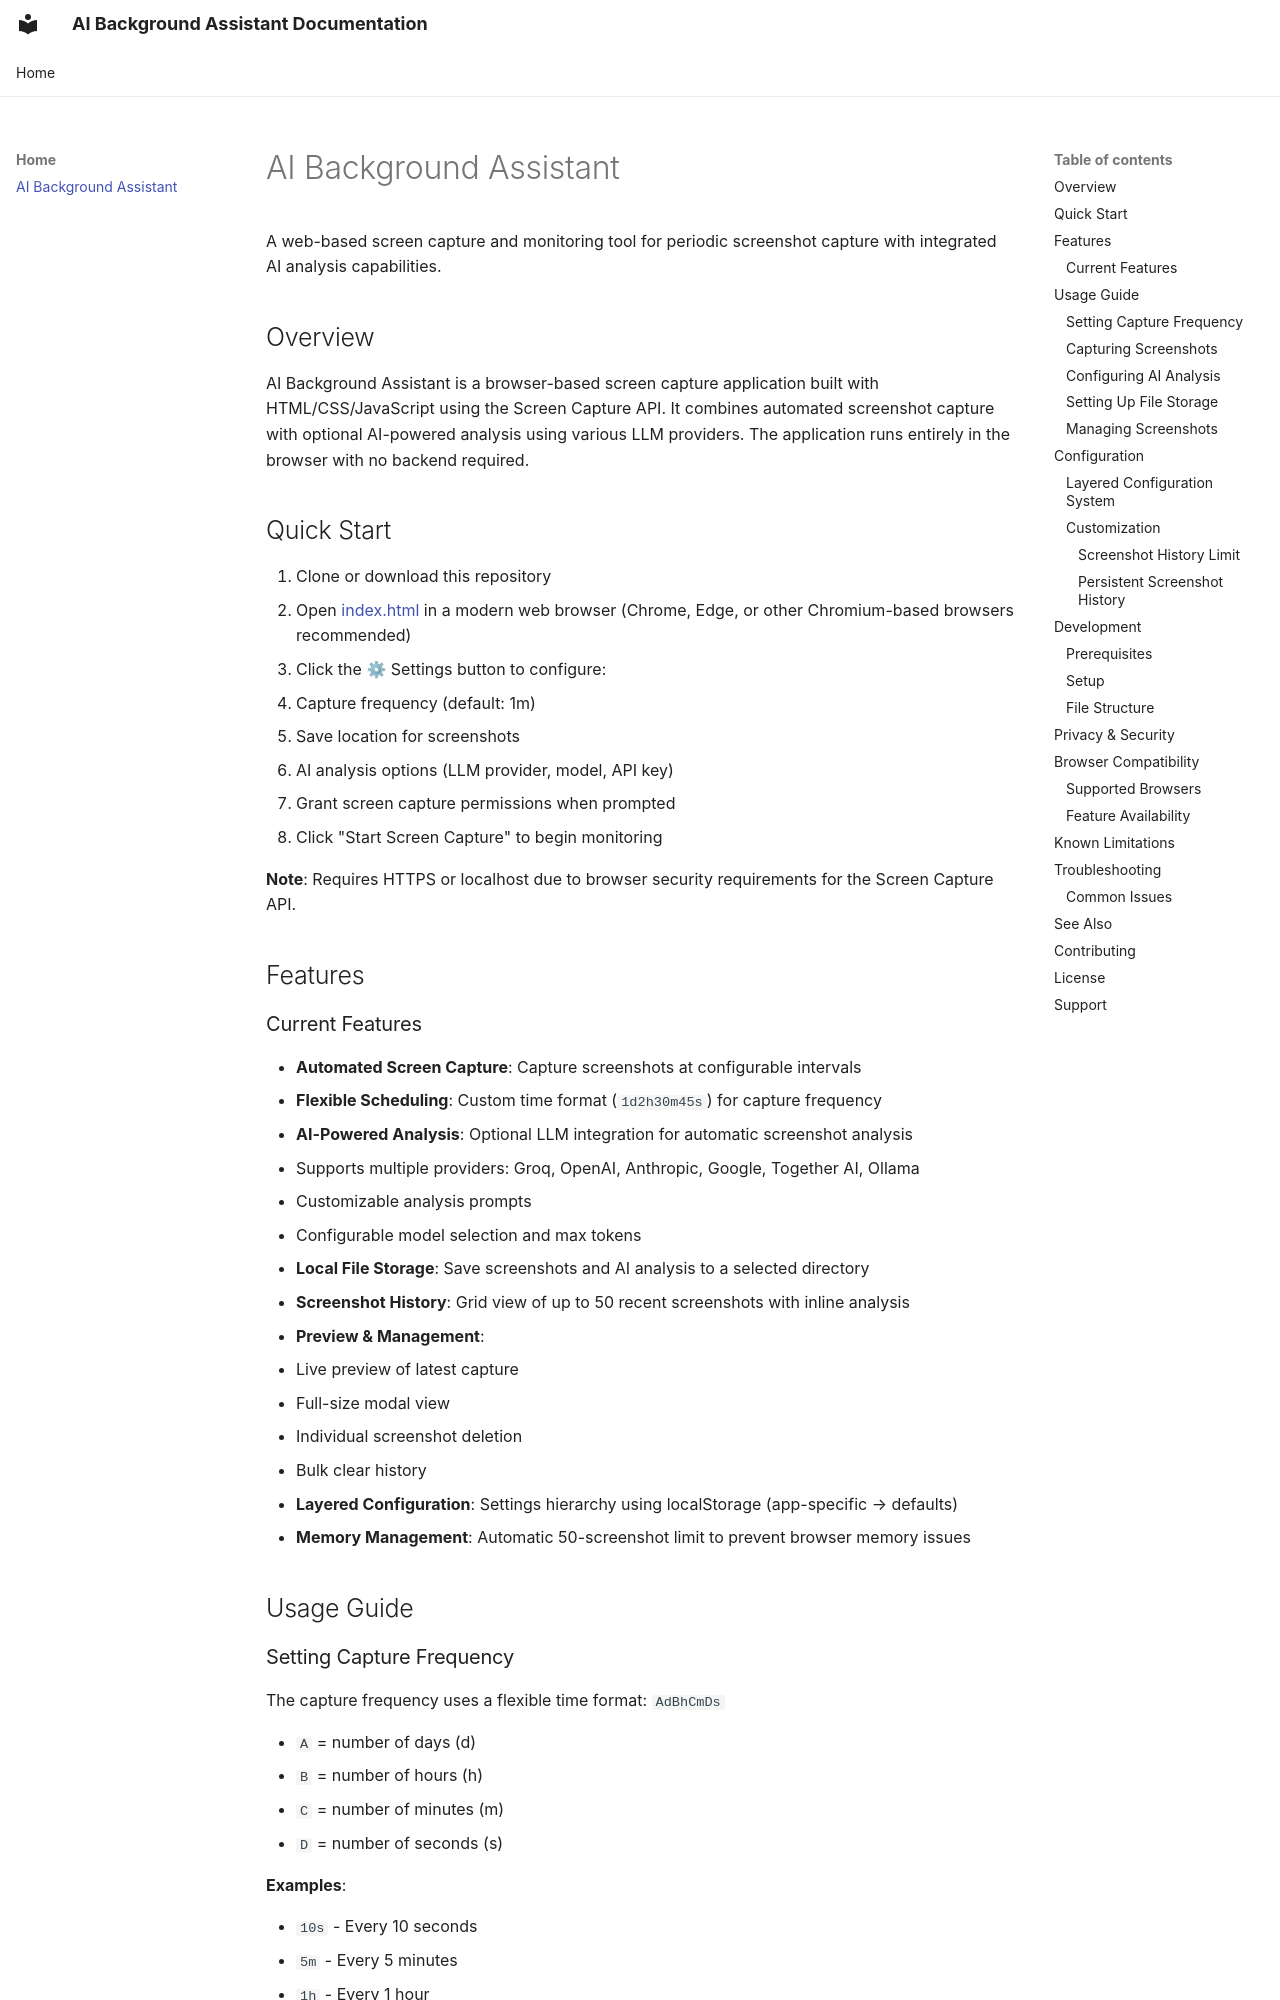

repository: TomzxCode/ai-background-assistant · page: index.html · generator: mkdocs

# AI Background Assistant

A web-based screen capture and monitoring tool for periodic screenshot capture with integrated AI analysis capabilities.

## Overview

AI Background Assistant is a browser-based screen capture application built with HTML/CSS/JavaScript using the Screen Capture API. It combines automated screenshot capture with optional AI-powered analysis using various LLM providers. The application runs entirely in the browser with no backend required.

## Quick Start

1. Clone or download this repository
2. Open [index.html](../index.html) in a modern web browser (Chrome, Edge, or other Chromium-based browsers recommended)
3. Click the ⚙ Settings button to configure:
   - Capture frequency (default: 1m)
   - Save location for screenshots
   - AI analysis options (LLM provider, model, API key)
4. Grant screen capture permissions when prompted
5. Click "Start Screen Capture" to begin monitoring

**Note**: Requires HTTPS or localhost due to browser security requirements for the Screen Capture API.

## Features

### Current Features

- **Automated Screen Capture**: Capture screenshots at configurable intervals
- **Flexible Scheduling**: Custom time format (`1d2h30m45s`) for capture frequency
- **AI-Powered Analysis**: Optional LLM integration for automatic screenshot analysis
  - Supports multiple providers: Groq, OpenAI, Anthropic, Google, Together AI, Ollama
  - Customizable analysis prompts
  - Configurable model selection and max tokens
- **Local File Storage**: Save screenshots and AI analysis to a selected directory
- **Screenshot History**: Grid view of up to 50 recent screenshots with inline analysis
- **Preview & Management**:
  - Live preview of latest capture
  - Full-size modal view
  - Individual screenshot deletion
  - Bulk clear history
- **Layered Configuration**: Settings hierarchy using localStorage (app-specific → defaults)
- **Memory Management**: Automatic 50-screenshot limit to prevent browser memory issues

## Usage Guide

### Setting Capture Frequency

The capture frequency uses a flexible time format: `AdBhCmDs`

- `A` = number of days (d)
- `B` = number of hours (h)
- `C` = number of minutes (m)
- `D` = number of seconds (s)

**Examples**:

- `10s` - Every 10 seconds
- `5m` - Every 5 minutes
- `1h` - Every 1 hour
- `2h30m` - Every 2 hours and 30 minutes
- `1d2h30m45s` - Every 1 day, 2 hours, 30 minutes, and 45 seconds

**Constraints**:

- Minimum: 1 second
- Maximum: 7 days
- Must include at least one time unit
